Image classification data set "hand_gestures_data" (abhishekjagtap1/Control_MountainCar-v0_using_Hand_Gestures_Real_Time on GitHub). Class labels (3): move back, move forward, stop sign.

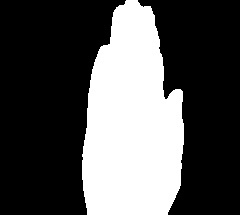
Label: move forward

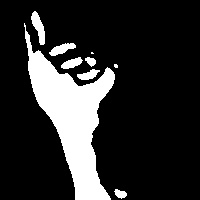
Label: stop sign

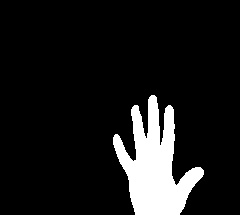
Label: move forward

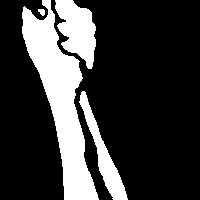
Label: move back

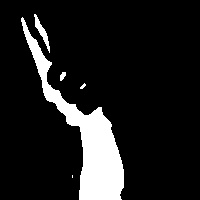
Label: stop sign

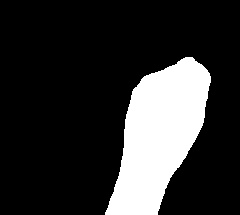
Label: move back
